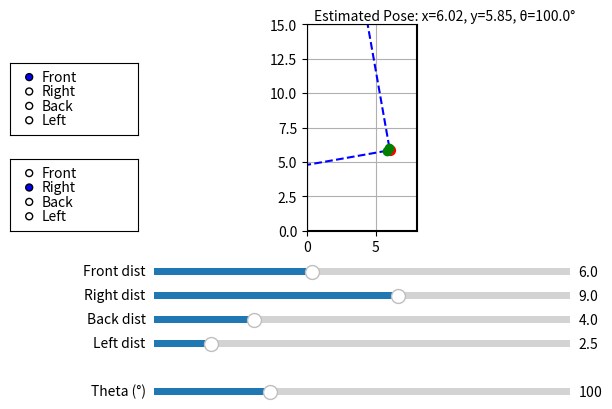

The script that saved this image:
import matplotlib.pyplot as plt
import numpy as np
from matplotlib.widgets import Slider, RadioButtons

room_width = 8.0
room_length = 15.0

# Sensor direction offsets (in degrees relative to the robot's heading)
laser_dirs = {
    "Front": 90,
    "Right": 0,
    "Back": 270,
    "Left": 180
}

# Sensor positions relative to the robot center (in meters)
sensor_offsets = {
    "Front": (0.0, 0.2),
    "Right": (0.2, 0.0),
    "Back": (0.0, -0.2),
    "Left": (-0.2, 0.0)
}

def deg2rad(angle):
    return angle * np.pi / 180.0

def find_wall_hit(room_w, room_l, pos, angle_deg):
    theta = deg2rad(angle_deg)
    dx = np.cos(theta)
    dy = np.sin(theta)

    t_min = float('inf')
    hit = [None, None]

    if dx != 0:
        for x_wall in [0, room_w]:
            t = (x_wall - pos[0]) / dx
            y_hit = pos[1] + t * dy
            if t > 0 and 0 <= y_hit <= room_l and t < t_min:
                t_min = t
                hit = [x_wall, y_hit]

    if dy != 0:
        for y_wall in [0, room_l]:
            t = (y_wall - pos[1]) / dy
            x_hit = pos[0] + t * dx
            if t > 0 and 0 <= x_hit <= room_w and t < t_min:
                t_min = t
                hit = [x_hit, y_wall]

    return hit, t_min

# Initial parameters
init_d_front = 6.0
init_d_right = 9.0
init_d_back = 4.0
init_d_left = 2.5
init_theta = 100.0

fig, ax = plt.subplots()
plt.subplots_adjust(left=0.25, bottom=0.45)
text_annotation = ax.text(0, room_length + 0.5, '', fontsize=10)
ax.set_xlim(0, room_width)
ax.set_ylim(0, room_length)
ax.set_aspect('equal')
ax.grid(True)

# Sliders
ax_front = plt.axes([0.25, 0.35, 0.65, 0.03])
ax_right = plt.axes([0.25, 0.30, 0.65, 0.03])
ax_back  = plt.axes([0.25, 0.25, 0.65, 0.03])
ax_left  = plt.axes([0.25, 0.20, 0.65, 0.03])
ax_theta = plt.axes([0.25, 0.10, 0.65, 0.03])

slider_front = Slider(ax_front, 'Front dist', 0.5, 15.0, valinit=init_d_front)
slider_right = Slider(ax_right, 'Right dist', 0.5, 15.0, valinit=init_d_right)
slider_back  = Slider(ax_back,  'Back dist',  0.5, 15.0, valinit=init_d_back)
slider_left  = Slider(ax_left,  'Left dist',  0.5, 15.0, valinit=init_d_left)
slider_theta = Slider(ax_theta, 'Theta (°)', 0, 360, valinit=init_theta)

# Radio buttons
ax_radio1 = plt.axes([0.025, 0.65, 0.2, 0.15])
ax_radio2 = plt.axes([0.025, 0.45, 0.2, 0.15])
sensors = ["Front", "Right", "Back", "Left"]
radio1 = RadioButtons(ax_radio1, sensors, active=0)
radio2 = RadioButtons(ax_radio2, sensors, active=1)

def update(val):
    selected1 = radio1.value_selected
    selected2 = radio2.value_selected
    theta = slider_theta.val

    sensor_values = {
        "Front": slider_front.val,
        "Right": slider_right.val,
        "Back": slider_back.val,
        "Left": slider_left.val
    }
    d1 = sensor_values[selected1]
    d2 = sensor_values[selected2]

    ax.cla()
    ax.set_xlim(0, room_width)
    ax.set_ylim(0, room_length)
    ax.grid(True)
    ax.set_aspect('equal')

    # Re-draw room
    ax.plot([0, room_width, room_width, 0, 0],
            [0, 0, room_length, room_length, 0], 'k-')

    tolerance = 0.1
    best_pose = None

    for x in np.linspace(0.5, room_width - 0.5, 200):
        for y in np.linspace(0.5, room_length - 0.5, 200):
            match = True
            for sensor_name, expected in [(selected1, d1), (selected2, d2)]:
                angle = theta + laser_dirs[sensor_name]
                dx_r, dy_r = sensor_offsets[sensor_name]
                theta_rad = deg2rad(theta)
                dx_w = dx_r * np.cos(theta_rad) - dy_r * np.sin(theta_rad)
                dy_w = dx_r * np.sin(theta_rad) + dy_r * np.cos(theta_rad)
                sensor_pos = (x + dx_w, y + dy_w)

                _, measured = find_wall_hit(room_width, room_length, sensor_pos, angle)
                if abs(measured - expected) > tolerance:
                    match = False
                    break
            if match:
                best_pose = (x, y)
                break
        if best_pose:
            break

    if best_pose:
        x, y = best_pose
        ax.scatter(x, y, color='red', s=50)
        ax.add_patch(plt.Circle((x, y), 0.1, color='red', fill=False))
        ax.text(0.5, room_length + 0.3, f"Estimated Pose: x={x:.2f}, y={y:.2f}, θ={theta:.1f}°", fontsize=10)

        for sensor_name in [selected1, selected2]:
            angle = theta + laser_dirs[sensor_name]
            dx_r, dy_r = sensor_offsets[sensor_name]
            theta_rad = deg2rad(theta)
            dx_w = dx_r * np.cos(theta_rad) - dy_r * np.sin(theta_rad)
            dy_w = dx_r * np.sin(theta_rad) + dy_r * np.cos(theta_rad)
            sensor_pos = (x + dx_w, y + dy_w)

            hit_point, _ = find_wall_hit(room_width, room_length, sensor_pos, angle)
            if hit_point:
                ax.plot([sensor_pos[0], hit_point[0]], [sensor_pos[1], hit_point[1]], 'b--')
                ax.plot(sensor_pos[0], sensor_pos[1], 'go')  # Sensor location

    fig.canvas.draw_idle()

# Connect sliders and buttons to update
slider_front.on_changed(update)
slider_right.on_changed(update)
slider_back.on_changed(update)
slider_left.on_changed(update)
slider_theta.on_changed(update)
radio1.on_clicked(update)
radio2.on_clicked(update)

update(None)  # Initial draw
plt.show()